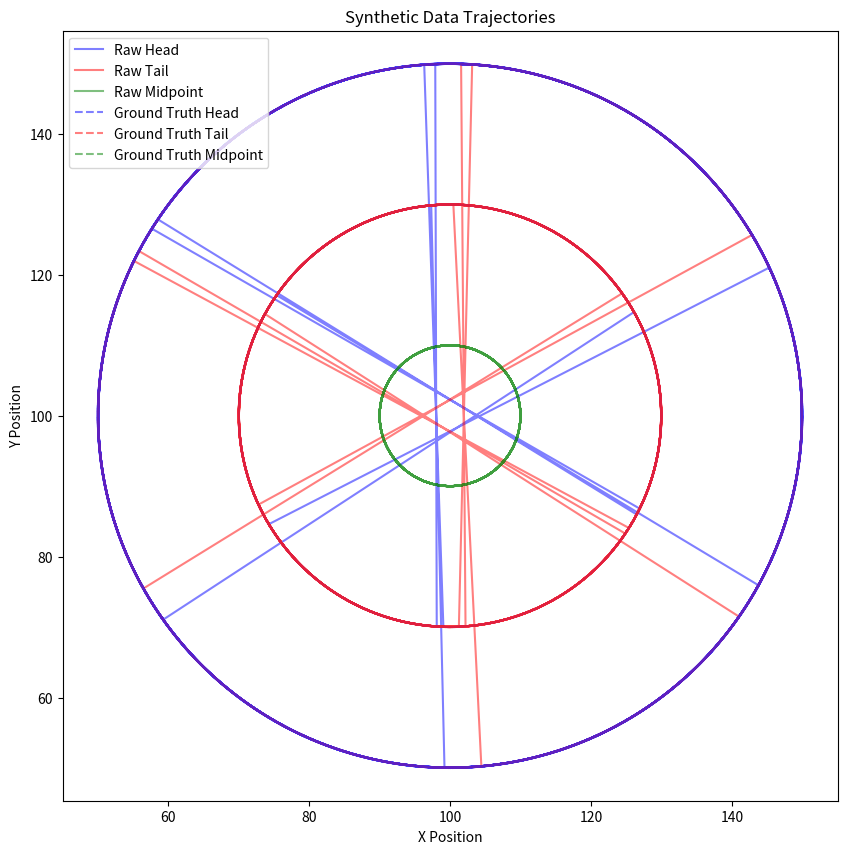

Write the Python code that produced this figure.
"""
Generate synthetic data with known swap patterns for testing.
"""

import numpy as np
import pandas as pd
from pathlib import Path
import matplotlib.pyplot as plt
from typing import List, Tuple

def generate_trajectory(n_frames: int, fps: float = 30) -> Tuple[np.ndarray, np.ndarray]:
    """Generate a smooth trajectory."""
    t = np.linspace(0, n_frames/fps, n_frames)
    
    # Generate smooth x and y coordinates using sine waves
    x = 100 + 50 * np.sin(0.5 * t) + 20 * np.sin(2 * t)
    y = 100 + 50 * np.cos(0.5 * t) + 20 * np.cos(2 * t)
    
    return x, y

def generate_orientation(trajectory: Tuple[np.ndarray, np.ndarray], n_frames: int) -> np.ndarray:
    """Generate orientation based on trajectory."""
    x, y = trajectory
    dx = np.gradient(x)
    dy = np.gradient(y)
    orientation = np.arctan2(dy, dx)
    return orientation

def generate_head_tail_positions(trajectory: Tuple[np.ndarray, np.ndarray], 
                               orientation: np.ndarray,
                               body_length: float = 10.0) -> Tuple[np.ndarray, np.ndarray, np.ndarray, np.ndarray]:
    """Generate head and tail positions based on trajectory and orientation."""
    x, y = trajectory
    
    # Calculate head and tail positions
    x_head = x + body_length/2 * np.cos(orientation)
    y_head = y + body_length/2 * np.sin(orientation)
    x_tail = x - body_length/2 * np.cos(orientation)
    y_tail = y - body_length/2 * np.sin(orientation)
    
    return x_head, y_head, x_tail, y_tail

def introduce_swaps(x_head: np.ndarray, y_head: np.ndarray,
                   x_tail: np.ndarray, y_tail: np.ndarray,
                   swap_frames: List[Tuple[int, int]]) -> Tuple[np.ndarray, np.ndarray, np.ndarray, np.ndarray]:
    """Introduce head-tail swaps at specified frames."""
    x_head_swapped = x_head.copy()
    y_head_swapped = y_head.copy()
    x_tail_swapped = x_tail.copy()
    y_tail_swapped = y_tail.copy()
    
    for start, end in swap_frames:
        # Swap head and tail positions
        x_head_swapped[start:end], x_tail_swapped[start:end] = x_tail[start:end], x_head[start:end]
        y_head_swapped[start:end], y_tail_swapped[start:end] = y_tail[start:end], y_head[start:end]
    
    return x_head_swapped, y_head_swapped, x_tail_swapped, y_tail_swapped

def generate_synthetic_data(n_frames: int = 1000, fps: int = 30) -> Tuple[pd.DataFrame, pd.DataFrame]:
    """Generate synthetic tracking data with known swap patterns.
    
    Args:
        n_frames: Number of frames to generate
        fps: Frame rate
        
    Returns:
        Tuple of (raw_data, ground_truth) DataFrames
    """
    # Generate base trajectory
    t = np.linspace(0, n_frames/fps, n_frames)
    
    # Generate ground truth data
    head_x = 100 + 50 * np.sin(2 * np.pi * 0.5 * t)
    head_y = 100 + 50 * np.cos(2 * np.pi * 0.5 * t)
    tail_x = 100 + 30 * np.sin(2 * np.pi * 0.5 * t + np.pi)
    tail_y = 100 + 30 * np.cos(2 * np.pi * 0.5 * t + np.pi)
    
    # Calculate midpoint positions
    mid_x = (head_x + tail_x) / 2
    mid_y = (head_y + tail_y) / 2
    
    # Create ground truth DataFrame
    ground_truth = pd.DataFrame({
        'X-Head': head_x,
        'Y-Head': head_y,
        'X-Tail': tail_x,
        'Y-Tail': tail_y,
        'X-Midpoint': mid_x,
        'Y-Midpoint': mid_y
    })
    
    # Create raw data with swaps
    # Define swap regions (start_frame, end_frame)
    swap_frames = [
        (100, 150),   # Early swap
        (300, 350),   # Middle swap
        (600, 650),   # Late swap
        (800, 850)    # Very late swap
    ]
    
    # Introduce swaps
    head_x_raw, head_y_raw, tail_x_raw, tail_y_raw = introduce_swaps(
        head_x, head_y, tail_x, tail_y, swap_frames
    )
    
    # Calculate midpoint for raw data
    mid_x_raw = (head_x_raw + tail_x_raw) / 2
    mid_y_raw = (head_y_raw + tail_y_raw) / 2
    
    # Create raw DataFrame
    raw_data = pd.DataFrame({
        'X-Head': head_x_raw,
        'Y-Head': head_y_raw,
        'X-Tail': tail_x_raw,
        'Y-Tail': tail_y_raw,
        'X-Midpoint': mid_x_raw,
        'Y-Midpoint': mid_y_raw
    })
    
    return raw_data, ground_truth

def save_synthetic_data(raw_data: pd.DataFrame, ground_truth: pd.DataFrame, output_dir: str):
    """Save synthetic data to files."""
    output_path = Path(output_dir)
    output_path.mkdir(parents=True, exist_ok=True)
    
    # Save raw data
    raw_data.to_csv(output_path / 'synthetic_data.csv', index=False)
    
    # Save ground truth
    ground_truth.to_csv(output_path / 'synthetic_data_level2.csv', index=False)
    
    # Create visualization
    fig, ax = plt.subplots(figsize=(10, 10))
    
    # Plot raw trajectory
    ax.plot(raw_data['X-Head'], raw_data['Y-Head'], 'b-', alpha=0.5, label='Raw Head')
    ax.plot(raw_data['X-Tail'], raw_data['Y-Tail'], 'r-', alpha=0.5, label='Raw Tail')
    ax.plot(raw_data['X-Midpoint'], raw_data['Y-Midpoint'], 'g-', alpha=0.5, label='Raw Midpoint')
    
    # Plot ground truth trajectory
    ax.plot(ground_truth['X-Head'], ground_truth['Y-Head'], 'b--', alpha=0.5, label='Ground Truth Head')
    ax.plot(ground_truth['X-Tail'], ground_truth['Y-Tail'], 'r--', alpha=0.5, label='Ground Truth Tail')
    ax.plot(ground_truth['X-Midpoint'], ground_truth['Y-Midpoint'], 'g--', alpha=0.5, label='Ground Truth Midpoint')
    
    ax.set_title('Synthetic Data Trajectories')
    ax.set_xlabel('X Position')
    ax.set_ylabel('Y Position')
    ax.legend()
    ax.axis('equal')
    
    plt.savefig(output_path / 'synthetic_data_visualization.png')
    plt.close()

def main():
    # Generate synthetic data
    raw_data, ground_truth = generate_synthetic_data()
    
    # Save data
    save_synthetic_data(raw_data, ground_truth, 'data/synthetic')

if __name__ == '__main__':
    main() 
